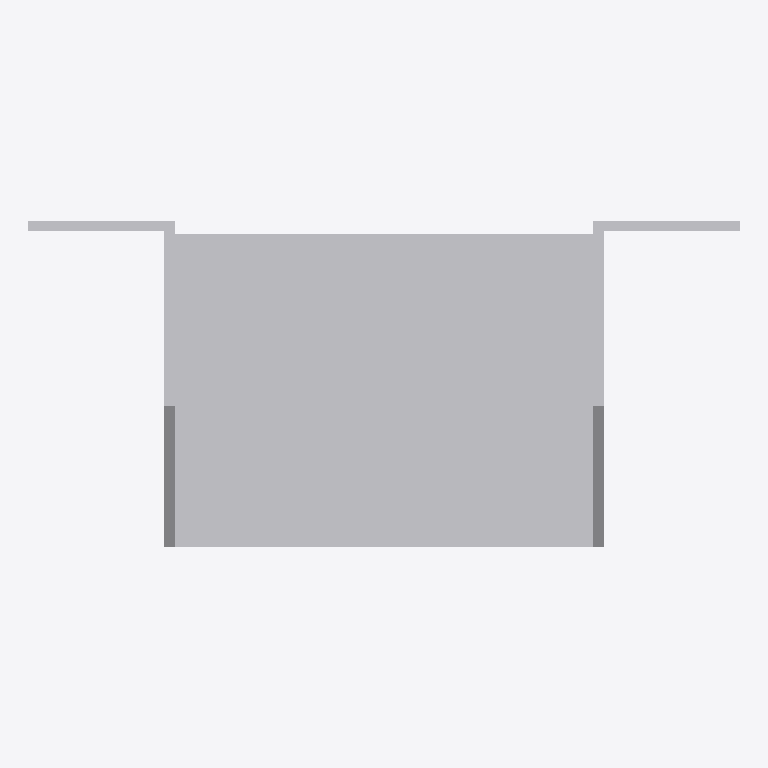
Plan cut of the same IFC building model at storey 'Level 1' (level 0.00 m, cut at 1.40 m), seen from above with north up, elements coloured by IFC class: 1 other element (light grey). No cut surface shows.
Extent 0.136 m × 0.062 m × 0.152 m (x, y, z). Storeys (1): Level 1 at 0.00 m. Elements (1): 1 IfcBuildingElementProxy.

HEADER;
FILE_DESCRIPTION(('ViewDefinition [CoordinationView]'),'2;1');
FILE_NAME('','2023-07-05T14:58:35',(''),(''),'The EXPRESS Data Manager Version 5.01.0100.02.64','20130308_1515(x64) - Exporter 2014.0.2013.0308 -','');
FILE_SCHEMA(('IFC2X3'));
ENDSEC;
DATA;
#85=IFCPROJECT('2yLul87gL9fOfpfh9sWEiD',#41,'',$,$,'S:\\@Technology\\9.BIMCAD EU\\2.PROJECTS\\ES-233601 BIMCAD EU_Batch 1.3_1191 models\\Working\\3D Content\\First 150 Models\\No Holes\\3D RFA\\C_BSNN80_150_3D_CAD_MULT_Prod_noholes.ifc','',(#74,#82),#69);
#1205=IFCSITE('2yLul87gL9fOfpfh9sWEiF',#41,'Default',$,'',#1204,$,$,.ELEMENT.,(42,24,53,508911),(-71,-15,-29,-58837),0.0,$,$);
#95=IFCBUILDING('2yLul87gL9fOfpfh9sWEiC',#41,'',$,$,#32,$,'',.ELEMENT.,$,$,#91);
#104=IFCBUILDINGSTOREY('2yLul87gL9fOfpfhA9Vn58',#41,'Level 1',$,$,#102,$,'Level 1',.ELEMENT.,0.0);
#1109=IFCBUILDINGELEMENTPROXY('3L4SNtT0DEAPrfV2hXmdpQ',#41,'C_BSNN80_150_3D_CAD_MULT_Prod_noholes:C_BSNN80_150_3D_CAD_MULT_Prod_noholes:110693',$,'C_BSNN80_150_3D_CAD_MULT_Prod_noholes',#1107,#1102,'110693',.ELEMENT.);
ENDSEC;
